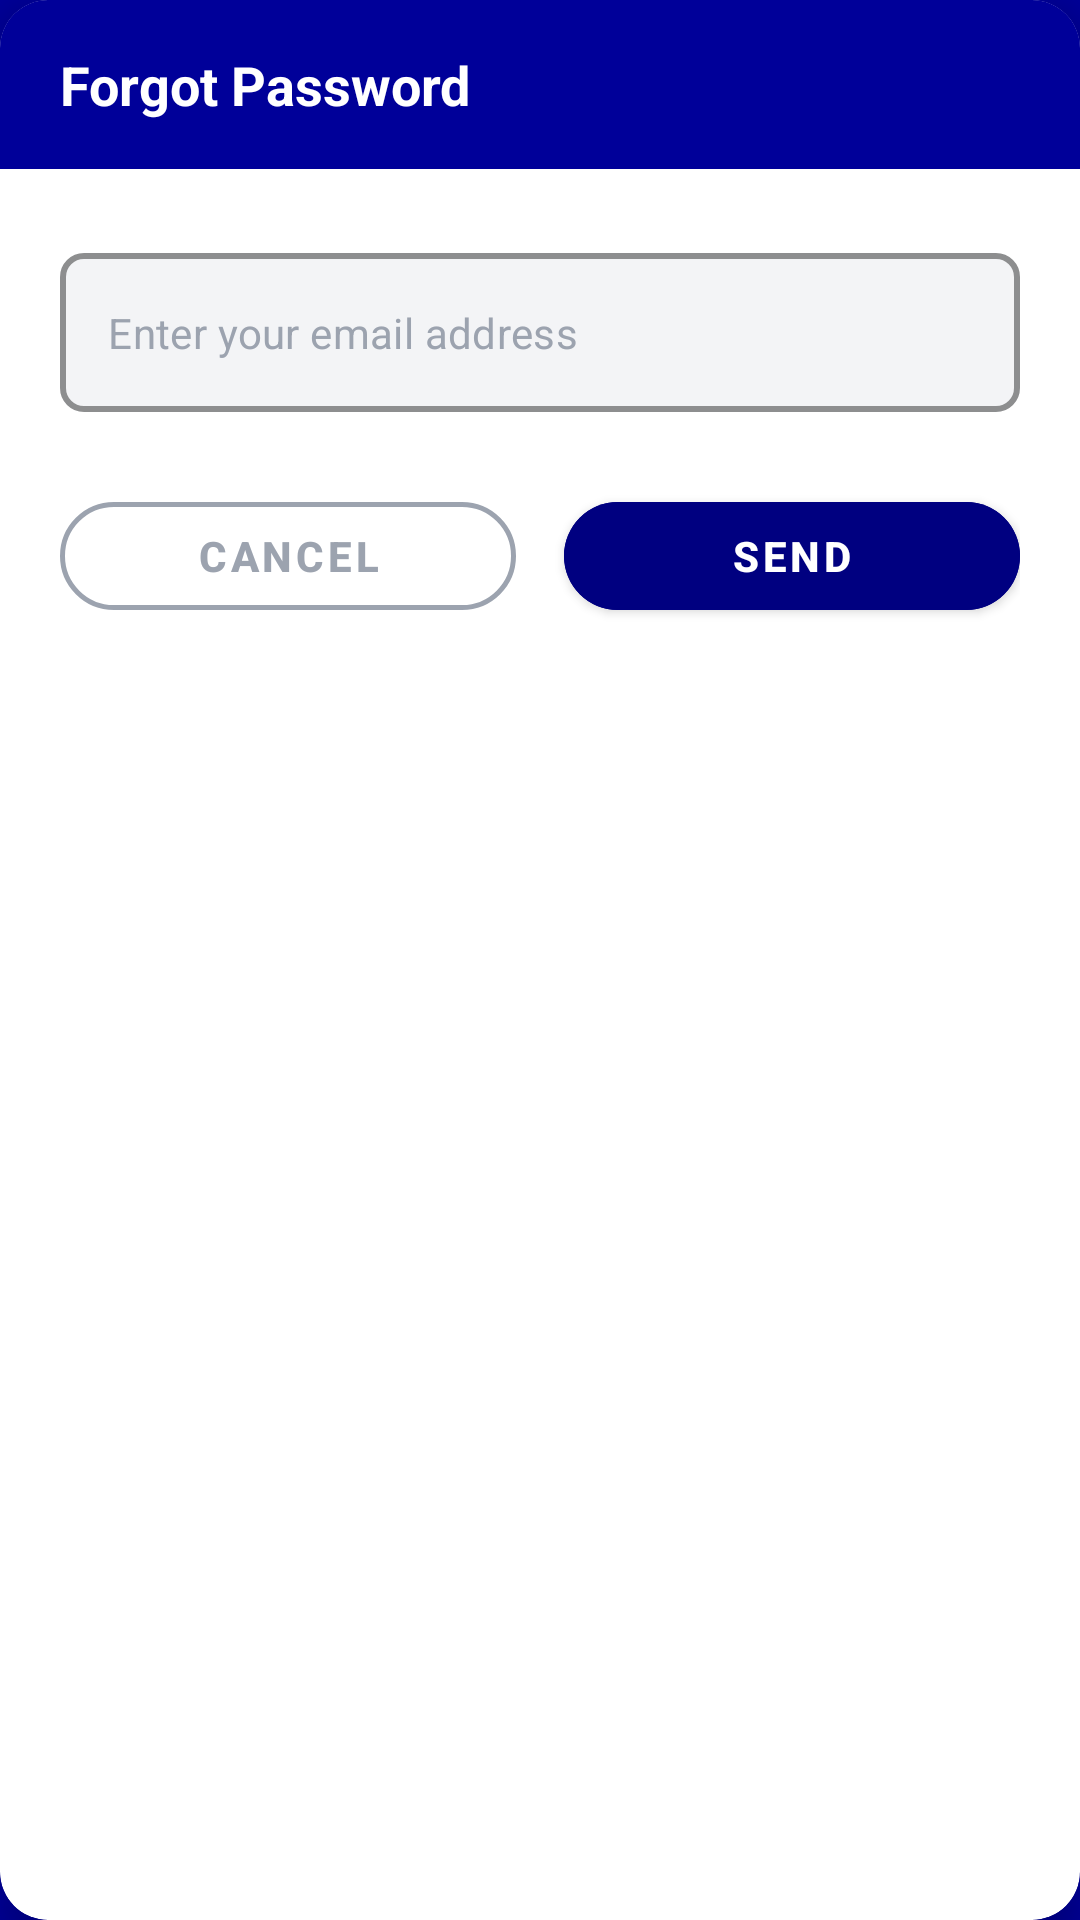

Here is an Android app screen rendered from its layout file. Give the layout XML and the strings, colors and styles it references.
<!-- AndroidManifest.xml: application theme Theme.OOPProject -->
<!-- res/layout/dialog_forgot.xml -->
<?xml version="1.0" encoding="utf-8"?>
<com.google.android.material.card.MaterialCardView xmlns:android="http://schemas.android.com/apk/res/android"
    xmlns:app="http://schemas.android.com/apk/res-auto"
    android:layout_width="match_parent"
    android:layout_height="wrap_content"
    android:layout_margin="24dp"
    app:cardBackgroundColor="#FFFFFF"
    app:cardCornerRadius="16dp"
    app:cardElevation="8dp"
    app:strokeWidth="0dp">

    <LinearLayout
        android:layout_width="match_parent"
        android:layout_height="wrap_content"
        android:orientation="vertical">

        
        <LinearLayout
            android:layout_width="match_parent"
            android:layout_height="wrap_content"
            android:background="@color/dark_purple"
            android:gravity="center_vertical"
            android:orientation="horizontal"
            android:paddingHorizontal="20dp"
            android:paddingVertical="16dp">

            
            <TextView
                android:layout_width="wrap_content"
                android:layout_height="wrap_content"
                android:text="Forgot Password"
                android:textColor="#FFFFFF"
                android:textSize="18sp"
                android:textStyle="bold"/>
        </LinearLayout>

        
        <LinearLayout
            android:layout_width="match_parent"
            android:layout_height="wrap_content"
            android:orientation="vertical"
            android:padding="20dp">

            
            <com.google.android.material.textfield.TextInputLayout
                android:id="@+id/tilResetEmail"
                style="@style/Widget.MaterialComponents.TextInputLayout.OutlinedBox"
                android:layout_width="match_parent"
                android:layout_height="wrap_content"
                android:layout_marginTop="8dp"
                app:boxBackgroundColor="#F3F4F6"
                app:boxStrokeColor="#9CA3AF"
                app:boxStrokeWidth="2dp"
                app:boxCornerRadiusTopStart="8dp"
                app:boxCornerRadiusTopEnd="8dp"
                app:boxCornerRadiusBottomStart="8dp"
                app:boxCornerRadiusBottomEnd="8dp"
                app:hintEnabled="false"
                app:startIconTint="#6B7280">

                <com.google.android.material.textfield.TextInputEditText
                    android:id="@+id/etResetEmail"
                    android:layout_width="match_parent"
                    android:layout_height="wrap_content"
                    android:hint="Enter your email address"
                    android:inputType="textEmailAddress"
                    android:textColor="#1F2937"
                    android:textColorHint="#9CA3AF"
                    android:textSize="14sp"/>
            </com.google.android.material.textfield.TextInputLayout>

            
            <LinearLayout
                android:layout_width="match_parent"
                android:layout_height="wrap_content"
                android:layout_marginTop="24dp"
                android:gravity="center"
                android:orientation="horizontal">

                
                <com.google.android.material.button.MaterialButton
                    android:id="@+id/btnCancel"
                    style="@style/Widget.MaterialComponents.Button.OutlinedButton"
                    android:layout_width="0dp"
                    android:layout_height="48dp"
                    android:layout_marginEnd="8dp"
                    android:layout_weight="1"
                    android:text="CANCEL"
                    android:textColor="#9CA3AF"
                    android:textSize="14sp"
                    android:textStyle="bold"
                    app:cornerRadius="24dp"
                    app:strokeColor="#9CA3AF"
                    app:strokeWidth="1.5dp"/>

                
                <com.google.android.material.button.MaterialButton
                    android:id="@+id/btnSendReset"
                    android:layout_width="0dp"
                    android:layout_height="48dp"
                    android:layout_marginStart="8dp"
                    android:layout_weight="1"
                    android:backgroundTint="#000080"
                    android:text="SEND"
                    android:textColor="#FFFFFF"
                    android:textSize="14sp"
                    android:textStyle="bold"
                    app:cornerRadius="24dp"/>
            </LinearLayout>

        </LinearLayout>

    </LinearLayout>

</com.google.android.material.card.MaterialCardView>
<!-- resources referenced by this layout -->
<resources>
  <color name="dark_purple">#FF000099</color>
  <style name="Theme.OOPProject" parent="Theme.MaterialComponents.Light.NoActionBar">
          
          <item name="colorPrimary">@color/purple_500</item>
          <item name="colorPrimaryVariant">@color/purple_700</item>
          <item name="colorOnPrimary">@color/white</item>
          
          <item name="colorSecondary">@color/teal_200</item>
          <item name="colorSecondaryVariant">@color/teal_700</item>
          <item name="colorOnSecondary">@color/black</item>
          
          <item name="android:statusBarColor">@color/dark_purple</item>
          
          <item name="android:windowBackground">@color/dark_purple</item>
          <item name="android:windowSplashScreenBackground" tools:targetApi="s">@color/dark_purple</item>
          <item name="android:windowSplashScreenAnimatedIcon" tools:targetApi="s">@drawable/app_logo</item>
      </style>
  <color name="purple_500">#FF6200EE</color>
  <color name="purple_700">#FF3700B3</color>
  <color name="white">#FFFFFFFF</color>
  <color name="teal_200">#FF03DAC5</color>
  <color name="teal_700">#FF018786</color>
  <color name="black">#FF000000</color>
  <!-- drawable app_logo: png bitmap (drawable, 403426 bytes) -->
</resources>
